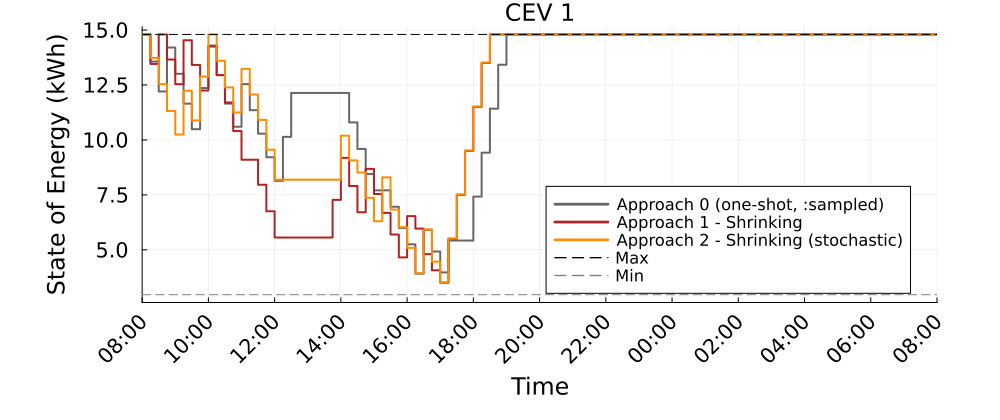

Values plotted in this chart, from the file beside it:
Time_Period, CEV_1_A0_kWh, CEV_1_A1S_kWh, CEV_1_A2S_kWh
1, 14.8, 14.8, 14.8
2, 13.57, 13.46, 13.74
3, 12.21, 14.8, 12.54
4, 14.21, 13.66, 11.32
5, 13.01, 12.54, 10.24
6, 11.65, 14.54, 12.24
7, 10.49, 13.41, 10.89
8, 12.36, 12.25, 12.88
9, 14.3, 14.25, 14.8
10, 12.95, 12.95, 13.61
11, 11.65, 11.71, 12.39
12, 10.6, 10.4, 11.25
13, 12.54, 9.101, 13.24
14, 11.35, 9.101, 12.07
15, 10.28, 7.963, 10.91
16, 9.212, 6.757, 9.554
17, 8.139, 5.562, 8.193
18, 10.14, 5.562, 8.193
19, 12.14, 5.562, 8.193
20, 12.14, 5.562, 8.193
21, 12.14, 5.562, 8.193
22, 12.14, 5.562, 8.193
23, 12.14, 5.562, 8.193
24, 12.14, 7.275, 8.193
25, 12.14, 9.185, 10.19
26, 10.8, 7.904, 9.071
27, 9.591, 6.709, 8.519
28, 8.448, 8.686, 7.365
29, 7.708, 7.542, 6.3
30, 7.708, 6.683, 8.3
31, 6.961, 5.696, 6.832
32, 5.998, 4.656, 6.031
33, 5.251, 6.534, 5.09
34, 3.917, 5.967, 3.938
35, 5.91, 4.805, 5.932
36, 4.923, 4.071, 4.464
37, 3.973, 3.503, 3.522
38, 5.423, 5.503, 5.522
39, 5.423, 7.503, 7.522
40, 5.423, 9.503, 9.522
41, 7.423, 11.5, 11.52
42, 9.423, 13.5, 13.52
43, 11.42, 14.8, 14.8
44, 13.42, 14.8, 14.8
45, 14.8, 14.8, 14.8
46, 14.8, 14.8, 14.8
47, 14.8, 14.8, 14.8
48, 14.8, 14.8, 14.8
49, 14.8, 14.8, 14.8
50, 14.8, 14.8, 14.8
51, 14.8, 14.8, 14.8
52, 14.8, 14.8, 14.8
53, 14.8, 14.8, 14.8
54, 14.8, 14.8, 14.8
55, 14.8, 14.8, 14.8
56, 14.8, 14.8, 14.8
57, 14.8, 14.8, 14.8
58, 14.8, 14.8, 14.8
59, 14.8, 14.8, 14.8
60, 14.8, 14.8, 14.8
... 37 more rows
